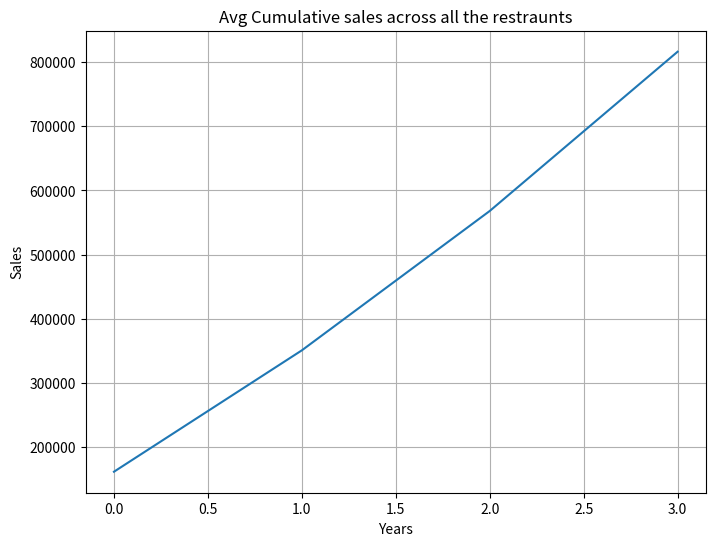

This chart was generated by the following Python code:
import numpy as np #Allows us to create array of the given data and perform operations
import matplotlib.pyplot as plt   #Allows us to plot the data from the given matrix
# Data structure: [restaurant_id, 2021, 2022, 2023, 2024] 

sales_data = np.array([
    [1, 150000, 180000, 220000, 250000],  # Paradise Biryani ---> NAME OF THE RESTRAUNT
    [2, 120000, 140000, 160000, 190000],  # Beijing Bites ---> NAME OF THE RESTRAUNT
    [3, 200000, 230000, 260000, 300000],  # Pizza Hub ---> NAME OF THE RESTRAUNT
    [4, 180000, 210000, 240000, 270000],  # Burger Point ---> NAME OF THE RESTRAUNT
    [5, 160000, 185000, 205000, 230000]   # Chai Point ---> NAME OF THE RESTRAUNT
])

print("\n<================================ZOMATO SALES ANALYSIS=================================================>\n")
print("\nShape of the Sales Data ARRAY :",sales_data.shape)
print("\n<=================================================================================>\n")
#Printing the sales for the first 3 restraunts :
print("THE SALES DATA OF THE FIRST 3 RESTRAUNTS IS :\n",sales_data[:3])
print("\n<=================================================================================>\n")
#printing the Total sales per year :
print("\nTOTAL SALES PER YEAR FOR EACH RESTRAUNT IS :\n",np.sum(sales_data[:, 1:],axis=1))
print("\n<=================================================================================>\n")
#printing the minimum sales for each restraunt :
print("\nTHE MINIMUM SALES FOR EACH RESTRAUNT IS :\n",np.min(sales_data[:, 1:],axis=1))
print("\n<=================================================================================>\n")
#printing the maximum sales for each restraunt :
print("\nTHE MAXIMUM SALES FOR EACH RESTRAUNT IS :\n",np.max(sales_data[:, 1:], axis=0))
print("\n<=================================================================================>\n")
#printing the average sales for eaach restraunt :
print("\nTHE AVERAGE SALES FOR EACH OF THE RESTRAUNTS IS :\n",np.mean(sales_data[:, 1:],axis=1))
print("\n<=================================================================================>\n")

#printing the cumulative sales :
cumulative_sales=np.cumsum(sales_data[:, 1:],axis=1)
print("\nTHE CUMULATIVE SALES FOR THE GIVEN DATA IS :\n",cumulative_sales)
print("\n<=================================================================================>\n")

#printing the monthly average :
monthly_avg = sales_data[:, 1:] / 12
print("\n<=================================================================================>\n")
print("\nTHE Monthly Average of the Sales is :\n",monthly_avg)
print("\n<=================================================================================>\n")

#Plotting a graph to Examine the Cumulative Sales :
plt.figure(figsize=(8,6))
plt.plot(np.mean(cumulative_sales,axis=0))
plt.title("Avg Cumulative sales across all the restraunts")
plt.xlabel("Years")
plt.ylabel("Sales")
plt.grid(True)
plt.show()



